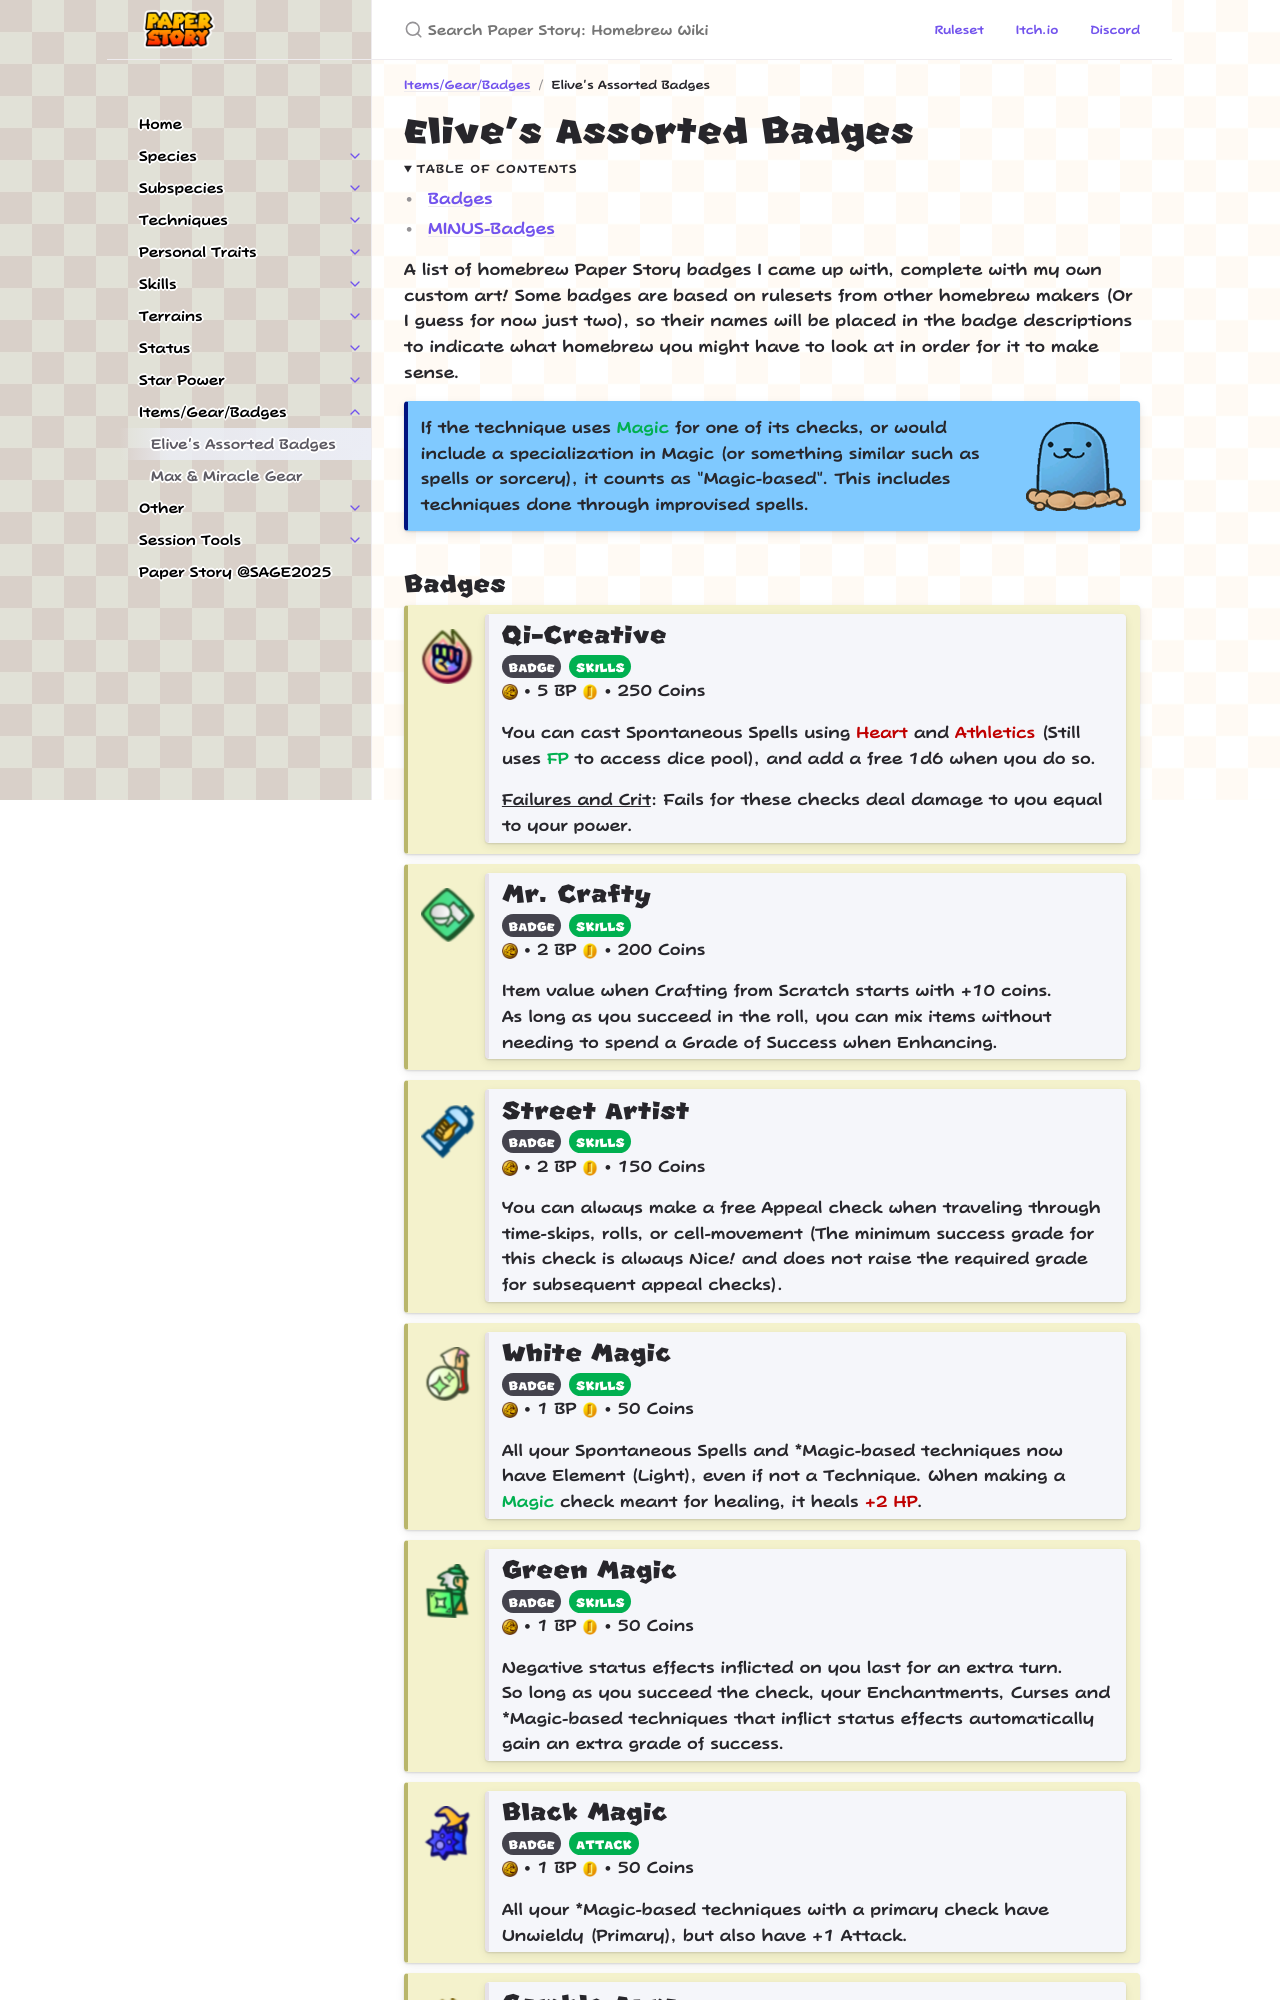

repository: PaperStoryTTRPG/homebrew · page: inventory/elive_assorted_badges.html · generator: jekyll

---
layout: default
title: Elive's Assorted Badges
summary: ""
permalink: /inventory/elive_assorted_badges
parent: Items/Gear/Badges
tags:
    - badges
contributors:
    - elive
---

# Elive's Assorted Badges
{: .no_toc }

<details open markdown="block">
  <summary>
    Table of contents
  </summary>
  {: .text-delta }
- TOC
{:toc}
</details>

A list of homebrew Paper Story badges I came up with, complete with my own custom art! Some badges are based on rulesets from other homebrew makers (Or I guess for now just two), so their names will be placed in the badge descriptions to indicate what homebrew you might have to look at in order for it to make sense.

{: .tip-callout }
> *If the technique uses **Magic**{: .spirit-color } for one of its checks, or would include a specialization in Magic (or something similar such as spells or sorcery), it counts as "Magic-based". This includes techniques done through improvised spells.* ![](../assets/images/icons/tipguy.png)
> {: .icon-right }
